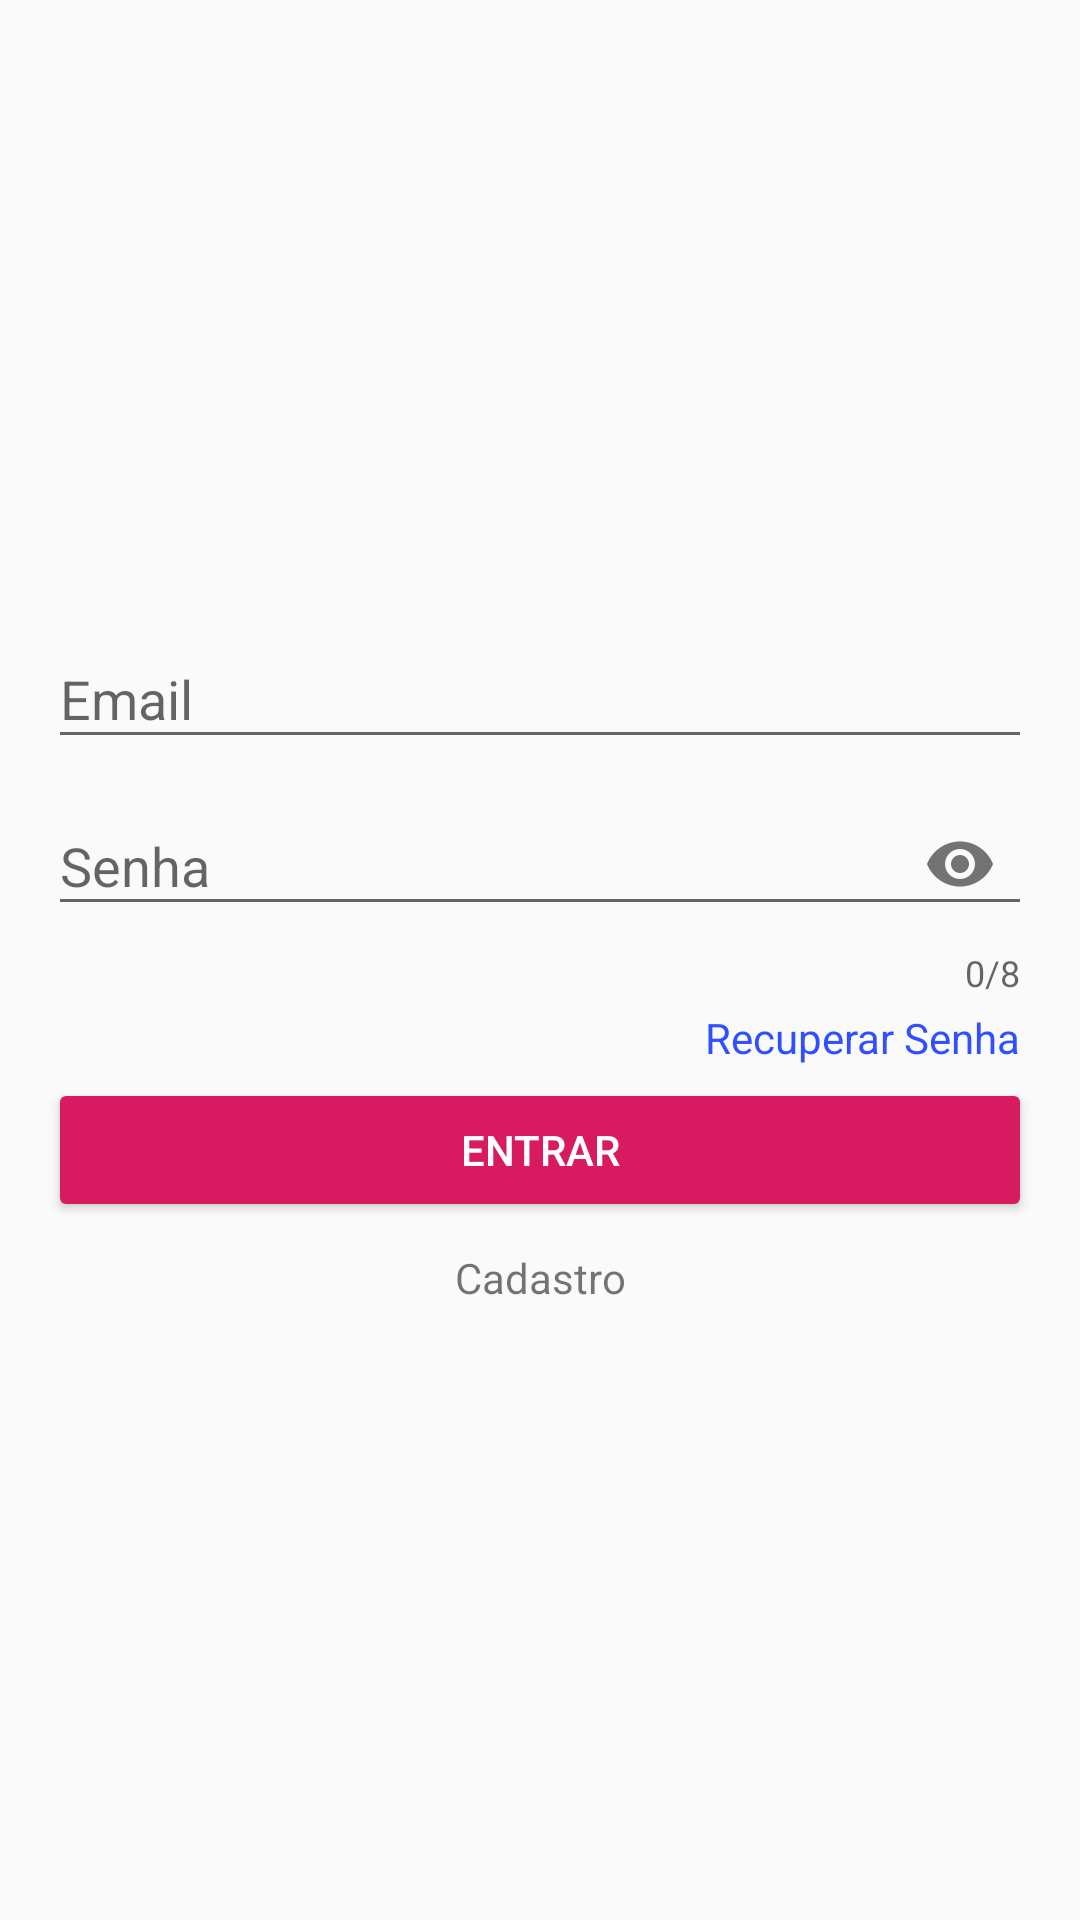

Android layout source for this screen:
<!-- AndroidManifest.xml: application theme AppTheme -->
<!-- res/layout/fragment_login.xml -->
<?xml version="1.0" encoding="utf-8"?>
<LinearLayout xmlns:android="http://schemas.android.com/apk/res/android"
    xmlns:app="http://schemas.android.com/apk/res-auto"
    android:layout_width="match_parent"
    android:layout_height="match_parent"
    android:gravity="center_vertical"
    android:orientation="vertical"
    android:padding="16dp">

    <com.google.android.material.textfield.TextInputLayout
        android:id="@+id/txtInpEmail"
        android:layout_width="match_parent"
        android:layout_height="wrap_content">

        <androidx.appcompat.widget.AppCompatEditText
            android:id="@+id/edtEmail"
            android:layout_width="match_parent"
            android:layout_height="wrap_content"
            android:hint="@string/hint_email"
            android:inputType="textWebEmailAddress" />
    </com.google.android.material.textfield.TextInputLayout>

    <com.google.android.material.textfield.TextInputLayout
        android:id="@+id/txtInpPassword"
        android:layout_width="match_parent"
        android:layout_height="wrap_content"
        app:counterEnabled="true"
        app:counterMaxLength="8"
        app:passwordToggleEnabled="true">

        <androidx.appcompat.widget.AppCompatEditText
            android:id="@+id/edtPassword"
            android:layout_width="match_parent"
            android:layout_height="wrap_content"
            android:hint="@string/hint_password"
            android:inputType="textPassword"
            android:maxLength="8" />
    </com.google.android.material.textfield.TextInputLayout>

    <androidx.appcompat.widget.AppCompatTextView
        android:id="@+id/txtForgotPassword"
        android:layout_width="match_parent"
        android:layout_height="wrap_content"
        android:gravity="end"
        android:padding="4dp"
        android:text="@string/forgot_password"
        android:textColor="@color/colorBlue" />

    <androidx.appcompat.widget.AppCompatButton
        android:id="@+id/btnLogin"
        style="@style/AppButton"
        android:layout_width="match_parent"
        android:layout_height="wrap_content"
        android:text="@string/login" />

    <androidx.appcompat.widget.AppCompatTextView
        android:id="@+id/txtCreateUser"
        android:layout_width="match_parent"
        android:layout_height="wrap_content"
        android:layout_marginTop="5dp"
        android:gravity="center"
        android:padding="4dp"
        android:text="@string/create_account" />
</LinearLayout>
<!-- resources referenced by this layout -->
<resources>
  <color name="colorBlue">#304ffe</color>
  <string name="create_account">Cadastro</string>
  <string name="forgot_password">Recuperar Senha</string>
  <string name="hint_email">Email</string>
  <string name="hint_password">Senha</string>
  <string name="login">Entrar</string>
  <style name="AppButton" parent="Widget.AppCompat.Button.Colored" />
  <style name="AppTheme" parent="Theme.AppCompat.Light.NoActionBar">
          
          <item name="colorPrimary">@color/colorPrimary</item>
          <item name="colorPrimaryDark">@color/colorPrimaryDark</item>
          <item name="colorAccent">@color/colorAccent</item>
      </style>
  <color name="colorPrimary">#008577</color>
  <color name="colorPrimaryDark">#00574B</color>
  <color name="colorAccent">#D81B60</color>
</resources>
